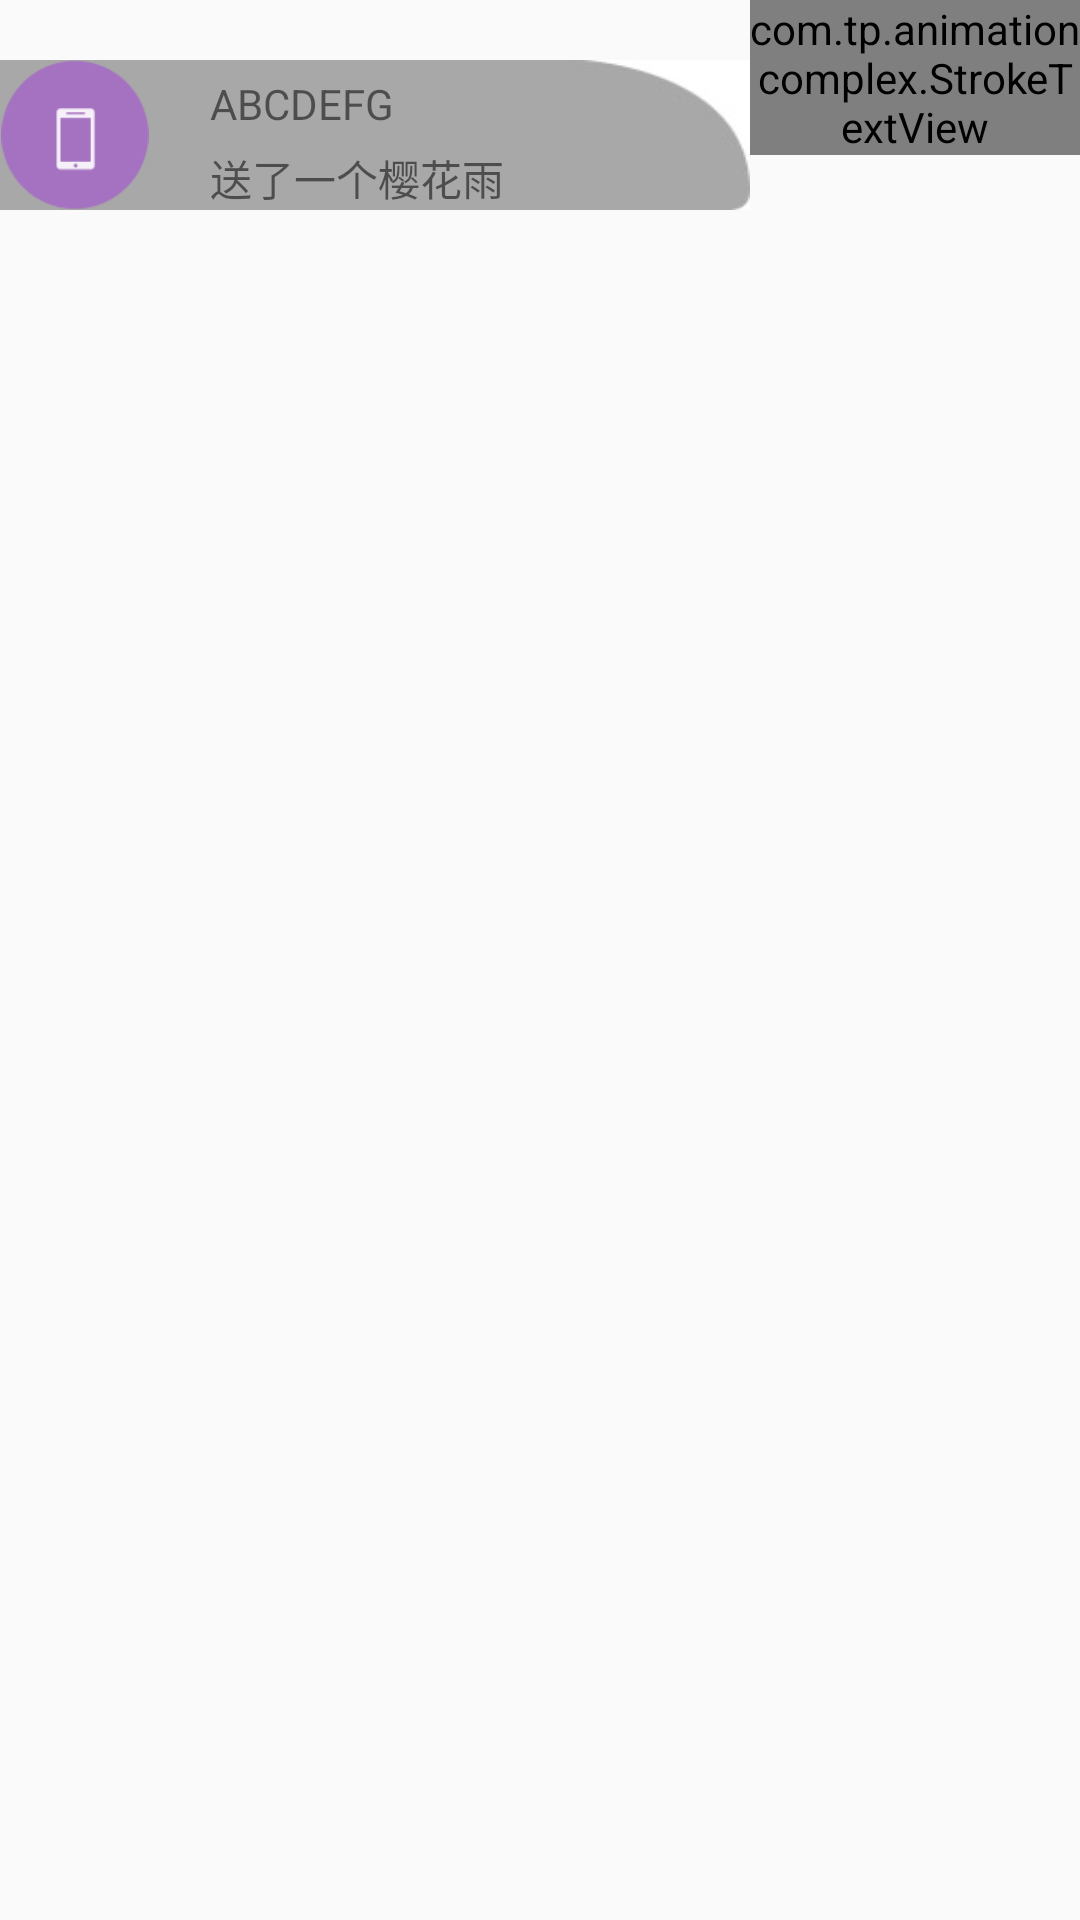

Write the Android layout XML for this screen, with the resource values it uses.
<!-- AndroidManifest.xml: application theme AppTheme -->
<!-- res/layout/animation1_user_backgroud.xml -->
<?xml version="1.0" encoding="utf-8"?>
<RelativeLayout xmlns:android="http://schemas.android.com/apk/res/android"
    android:layout_width="match_parent"
    android:layout_height="wrap_content">
    <RelativeLayout
        android:id="@+id/giftSenderRelativeLayout"
        android:layout_width="250dp"
        android:layout_height="50dp"
        android:layout_marginTop="20dp"
        android:background="@drawable/animationbkg">
        <ImageView
            android:id="@+id/userPortrait"
            android:layout_width="50dp"
            android:layout_height="wrap_content"
            android:src="@drawable/userportrait" />

        <LinearLayout
            android:id="@+id/userInfoLinearLauout"
            android:layout_width="wrap_content"
            android:layout_height="wrap_content"
            android:orientation="vertical"
            android:paddingLeft="20dp"
            android:layout_toRightOf="@id/userPortrait">

            <TextView
                android:id="@+id/userName"
                android:layout_width="wrap_content"
                android:layout_height="wrap_content"
                android:layout_marginTop="5dp"
                android:text="ABCDEFG"/>
            <TextView
                android:id="@+id/giftName"
                android:layout_width="wrap_content"
                android:layout_height="wrap_content"
                android:text="送了一个樱花雨"
                android:layout_marginTop ="5dp"/>
        </LinearLayout>
        <ImageView
            android:id="@+id/gift"
            android:layout_width="50dp"
            android:layout_height="wrap_content"
            android:src="@drawable/gift"
            android:visibility="gone"
            android:layout_toRightOf="@+id/userInfoLinearLauout"
            android:layout_marginLeft="10dp"
            android:scaleType="fitCenter"/>

    </RelativeLayout>
    <com.tp.animationcomplex.StrokeTextView
        android:id="@+id/giftNumber"
        android:layout_width="wrap_content"
        android:layout_height="wrap_content"
        android:layout_toRightOf="@+id/giftSenderRelativeLayout"
        android:text="X1"
        android:visibility="visible"
        android:textColor="#3beca8"
        android:textSize="30sp" />
    </RelativeLayout>
<!-- resources referenced by this layout -->
<resources>
  <!-- drawable animationbkg: jpg bitmap (drawable, 1870 bytes) -->
  <!-- drawable userportrait: png bitmap (drawable-mdpi, 2049 bytes) -->
  <style name="AppTheme" parent="Theme.AppCompat.Light.DarkActionBar">
          
          <item name="colorPrimary">@color/colorPrimary</item>
          <item name="colorPrimaryDark">@color/colorPrimaryDark</item>
          <item name="colorAccent">@color/colorAccent</item>
      </style>
  <color name="colorPrimary">#3F51B5</color>
  <color name="colorPrimaryDark">#303F9F</color>
  <color name="colorAccent">#FF4081</color>
</resources>
